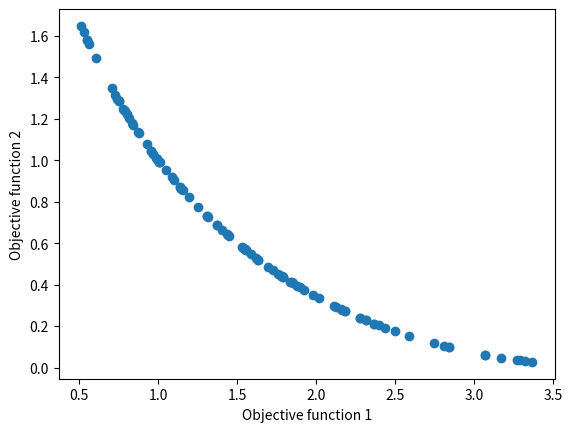

This chart was generated by the following Python code:
import random as rn
import numpy as np
import matplotlib.pyplot as plt
import math
 
#_____________________________________________________________________________
def random_population(nv,n,lb,ub):
    pop=np.zeros((n, nv)) 
    for i in range(n):
        pop[i,:] = np.random.uniform(lb,ub)
 
    return pop
#_____________________________________________________________________________
def crossover(pop, crossover_prob=0.6):
    n, nv = pop.shape 
    offspring = []  # Danh sách để lưu các cá thể con
    for i in range(n // 2):  # Duyệt qua n/2 cặp
        if rn.random() < crossover_prob:  
            r1 = rn.randint(0, n - 1)
            r2 = rn.randint(0, n - 1)
            while r1 == r2:
                r2 = rn.randint(0, n - 1)
            child1 = (pop[r1] + pop[r2]) / 2
            child2 = (pop[r1] + pop[r2]) / 2
            offspring.append(child1)
            offspring.append(child2)

    return np.array(offspring) if len(offspring) > 0 else np.zeros((0, nv))
#_____________________________________________________________________________
def mutation(pop, mutation_prob=0.05):
    n, nv = pop.shape 
    offspring = []  
    for i in range(n): 
        if rn.random() < mutation_prob:  
            chromosome = pop[i].copy()  # Sao chép cá thể gốc
            chromosome[0] = rn.uniform(lb[0], ub[0])
            offspring.append(chromosome)
    
    return np.array(offspring) if len(offspring) > 0 else np.zeros((0, nv))
#_____________________________________________________________________________
def local_search(pop, n, step_size):
    offspring = np.zeros((n, pop.shape[1]))
    for i in range(n):
        r1=np.random.randint(0,pop.shape[0] - 1)
        chromosome = pop[r1,:].copy()
        chromosome[0] += rn.uniform(-step_size, step_size)
        chromosome[0] = max(lb[0], min(ub[0], chromosome[0]))
       
        offspring[i,:] = chromosome
    return offspring
#_____________________________________________________________________________
def evaluation(pop):
    fitness_values = np.zeros((pop.shape[0], 2))
    for i, chromosome in enumerate(pop):
        x = chromosome[0] 
        fitness_values[i, 0] = x**2 
        fitness_values[i, 1] = (x - 2)**2 

    return fitness_values
#_____________________________________________________________________________
def crowding_calculation(fitness_values):
     
    pop_size = len(fitness_values[:, 0])
    fitness_value_number = len(fitness_values[0, :])
    matrix_for_crowding = np.zeros((pop_size, fitness_value_number))
    normalize_fitness_values = (fitness_values - fitness_values.min(0))/np.ptp(fitness_values, axis=0) 

    for i in range(fitness_value_number):
        crowding_results = np.zeros(pop_size)
        crowding_results[0] = 1 
        crowding_results[pop_size - 1] = 1 
        sorting_normalize_fitness_values = np.sort(normalize_fitness_values[:, i])
        sorting_normalized_values_index = np.argsort(normalize_fitness_values[:, i])
        
        crowding_results[1:pop_size - 1] = (sorting_normalize_fitness_values[2:pop_size] - sorting_normalize_fitness_values[:pop_size-2])
        re_sorting = np.argsort(sorting_normalized_values_index) 
        matrix_for_crowding[:, i] = crowding_results[re_sorting]
    
    crowding_distance = np.sum(matrix_for_crowding, axis=1) 
 
    return crowding_distance
#_____________________________________________________________________________
def remove_using_crowding(fitness_values, number_solutions_needed):
   
    pop_index = np.arange(fitness_values.shape[0])
    crowding_distance = crowding_calculation(fitness_values)
    selected_pop_index = np.zeros((number_solutions_needed))
    selected_fitness_values = np.zeros((number_solutions_needed, len(fitness_values[0, :])))
     
    for i in range(number_solutions_needed):
        pop_size = pop_index.shape[0]
        solution_1 = rn.randint(0, pop_size - 1)
        solution_2 = rn.randint(0, pop_size - 1)
    
        if crowding_distance[solution_1] >= crowding_distance[solution_2]:
            selected_pop_index[i] = pop_index[solution_1]
            selected_fitness_values[i, :] = fitness_values[solution_1, :]
            pop_index = np.delete(pop_index, (solution_1), axis=0)  
            fitness_values = np.delete(fitness_values, (solution_1), axis=0) 
            crowding_distance = np.delete(crowding_distance, (solution_1), axis=0) 
        else:
            selected_pop_index[i] = pop_index[solution_2]
            selected_fitness_values[i, :] = fitness_values[solution_2, :]
            pop_index = np.delete(pop_index, (solution_2), axis=0)
            fitness_values = np.delete(fitness_values, (solution_2), axis=0)
            crowding_distance = np.delete(crowding_distance, (solution_2), axis=0)

    selected_pop_index = np.asarray(selected_pop_index, dtype=int)
     
    return (selected_pop_index)
#_____________________________________________________________________________
def pareto_front_finding(fitness_values, pop_index):
 
    pop_size = fitness_values.shape[0]
    pareto_front = np.ones(pop_size, dtype=bool) 
    for i in range(pop_size):
        for j in range(pop_size):
                if all(fitness_values[j] <= fitness_values[i]) and any(fitness_values[j] < fitness_values[i]):
                    pareto_front[i] = 0  
                    break  

    return pop_index[pareto_front]
#_____________________________________________________________________________
def selection(pop, fitness_values, pop_size):
     
    pop_index_0 = np.arange(pop.shape[0])
    pop_index = np.arange(pop.shape[0])
    pareto_front_index = []
     
    while len(pareto_front_index) < pop_size:
        new_pareto_front = pareto_front_finding(fitness_values[pop_index_0, :], pop_index_0)
        total_pareto_size = len(pareto_front_index) + len(new_pareto_front)
        if total_pareto_size > pop_size:
            number_solutions_needed = pop_size - len(pareto_front_index)
            selected_solutions = (remove_using_crowding(fitness_values[new_pareto_front], number_solutions_needed))
            new_pareto_front = new_pareto_front[selected_solutions]

        pareto_front_index = np.hstack((pareto_front_index, new_pareto_front))
        remaining_index = set(pop_index) - set(pareto_front_index)
        pop_index_0 = np.array(list(remaining_index))

    selected_pop = pop[pareto_front_index.astype(int)]

    return selected_pop
#_____________________________________________________________________________
# Tham so dau vao
nv = 1
lb = [-100]
ub = [100]
pop_size = 100
crossover_prob = 0.6
mutation_prob = 0.05
rate_local_search = 30
step_size = 0.02
pop = random_population(nv,pop_size,lb,ub)
#_____________________________________________________________________________
# Main loop of NSGA II
for i in range(200):
    offspring_from_crossover = crossover(pop,crossover_prob)
    offspring_from_mutation = mutation(pop,mutation_prob)
    offspring_from_local_search = local_search(pop, rate_local_search, step_size)
    # extend the population
    pop = np.vstack((pop, offspring_from_crossover, offspring_from_mutation, offspring_from_local_search))
    fitness_values = evaluation(pop)
    pop = selection(pop, fitness_values, pop_size)
    print(f"iteration {i}")
#_____________________________________________________________________________
# Pareto front visualization
fitness_values = evaluation(pop)
index = np.arange(pop.shape[0]).astype(int)
pareto_front_index = pareto_front_finding(fitness_values, index)
pop = pop[pareto_front_index, :]
print("_________________")
print("Optimal solutions:")
print("     x1           x2           x3")
print(pop) 
fitness_values = fitness_values[pareto_front_index]
print("______________")
print("Fitness values:")
print("objective 1  objective 2")
print("      |          |")
print(fitness_values)
print("Số lượng điểm trên Pareto front:", len(pareto_front_index))
plt.scatter(fitness_values[:, 0],fitness_values[:, 1])
plt.xlabel('Objective function 1')
plt.ylabel('Objective function 2')
plt.show()